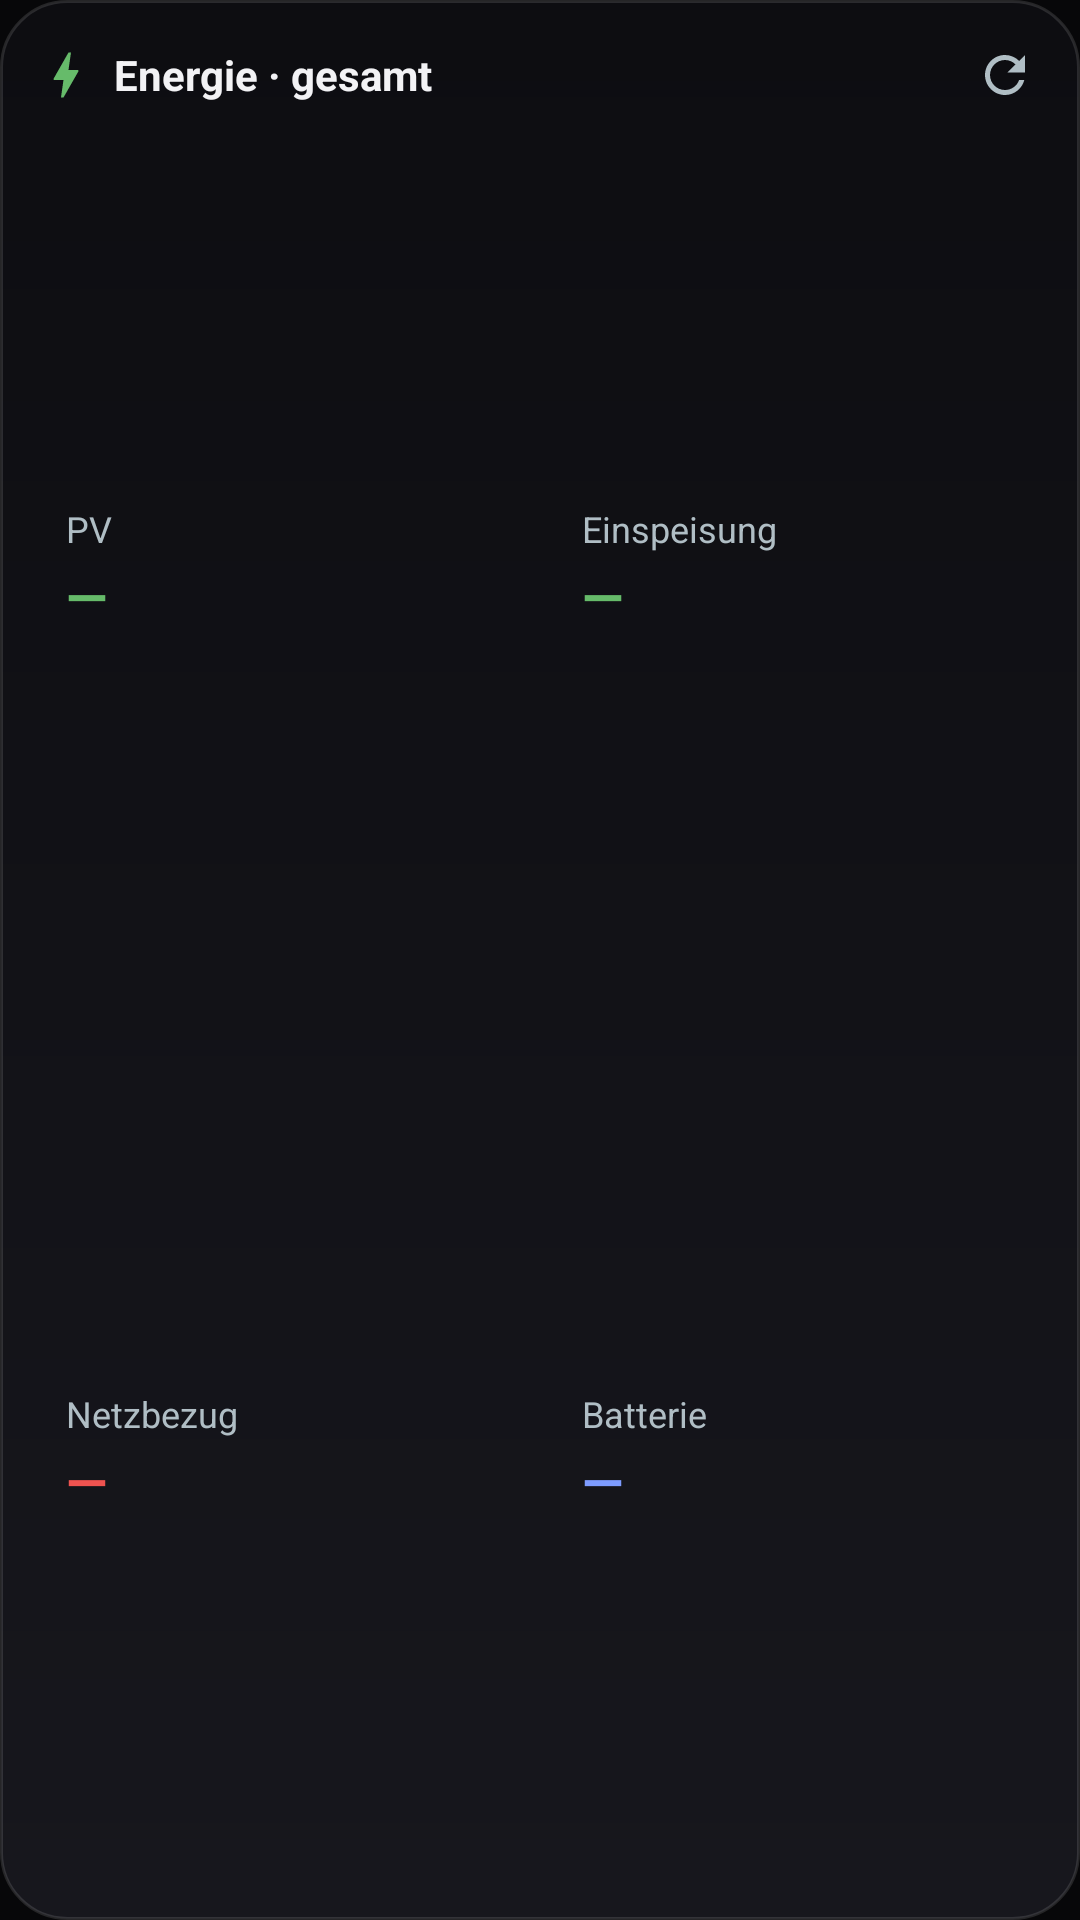

This screen was rendered from an Android layout file. Write that file and the resources it references.
<!-- AndroidManifest.xml: application theme Theme.Solaris -->
<!-- res/layout/widget_energy_totals.xml -->
<?xml version="1.0" encoding="utf-8"?>
<LinearLayout xmlns:android="http://schemas.android.com/apk/res/android"
    android:id="@+id/t_root"
    android:layout_width="match_parent"
    android:layout_height="match_parent"
    android:orientation="vertical"
    android:background="@drawable/widget_bg"
    android:padding="12dp">

    <LinearLayout
        android:layout_width="match_parent"
        android:layout_height="wrap_content"
        android:orientation="horizontal"
        android:gravity="center_vertical"
        android:layout_marginBottom="8dp">

        <ImageView
            android:layout_width="20dp"
            android:layout_height="20dp"
            android:layout_marginEnd="6dp"
            android:src="@drawable/ic_bolt"
            android:tint="#FF66BB6A"
            android:contentDescription="@null" />

        <TextView
            android:layout_width="0dp"
            android:layout_height="wrap_content"
            android:layout_weight="1"
            android:maxLines="1"
            android:ellipsize="end"
            android:text="@string/totals_title"
            android:textColor="#FFF2F2F5"
            android:textStyle="bold"
            android:textSize="14sp" />

        <ImageView
            android:id="@+id/t_refresh"
            android:layout_width="26dp"
            android:layout_height="26dp"
            android:layout_marginStart="8dp"
            android:padding="3dp"
            android:src="@drawable/ic_refresh"
            android:tint="#FFB0BEC5"
            android:contentDescription="@string/widget_refresh" />
    </LinearLayout>

    <LinearLayout
        android:layout_width="match_parent"
        android:layout_height="0dp"
        android:layout_weight="1"
        android:orientation="horizontal">

        <LinearLayout android:id="@+id/t_cell0"
            android:layout_width="0dp" android:layout_height="match_parent"
            android:layout_weight="1" android:layout_marginEnd="4dp"
            android:orientation="vertical" android:gravity="center_vertical"
            android:background="@drawable/widget_btn_bg" android:padding="10dp">
            <TextView android:id="@+id/t_l0" android:layout_width="match_parent"
                android:layout_height="wrap_content" android:maxLines="1" android:ellipsize="end"
                android:text="PV" android:textColor="#FFB0BEC5" android:textSize="12sp" />
            <TextView android:id="@+id/t_v0" android:layout_width="match_parent"
                android:layout_height="wrap_content" android:layout_marginTop="2dp" android:maxLines="1"
                android:ellipsize="end" android:text="—" android:textColor="#FF66BB6A"
                android:textStyle="bold" android:textSize="18sp" />
        </LinearLayout>

        <LinearLayout android:id="@+id/t_cell1"
            android:layout_width="0dp" android:layout_height="match_parent"
            android:layout_weight="1" android:layout_marginStart="4dp"
            android:orientation="vertical" android:gravity="center_vertical"
            android:background="@drawable/widget_btn_bg" android:padding="10dp">
            <TextView android:id="@+id/t_l1" android:layout_width="match_parent"
                android:layout_height="wrap_content" android:maxLines="1" android:ellipsize="end"
                android:text="Einspeisung" android:textColor="#FFB0BEC5" android:textSize="12sp" />
            <TextView android:id="@+id/t_v1" android:layout_width="match_parent"
                android:layout_height="wrap_content" android:layout_marginTop="2dp" android:maxLines="1"
                android:ellipsize="end" android:text="—" android:textColor="#FF66BB6A"
                android:textStyle="bold" android:textSize="18sp" />
        </LinearLayout>
    </LinearLayout>

    <LinearLayout
        android:layout_width="match_parent"
        android:layout_height="0dp"
        android:layout_weight="1"
        android:layout_marginTop="8dp"
        android:orientation="horizontal">

        <LinearLayout android:id="@+id/t_cell2"
            android:layout_width="0dp" android:layout_height="match_parent"
            android:layout_weight="1" android:layout_marginEnd="4dp"
            android:orientation="vertical" android:gravity="center_vertical"
            android:background="@drawable/widget_btn_bg" android:padding="10dp">
            <TextView android:id="@+id/t_l2" android:layout_width="match_parent"
                android:layout_height="wrap_content" android:maxLines="1" android:ellipsize="end"
                android:text="Netzbezug" android:textColor="#FFB0BEC5" android:textSize="12sp" />
            <TextView android:id="@+id/t_v2" android:layout_width="match_parent"
                android:layout_height="wrap_content" android:layout_marginTop="2dp" android:maxLines="1"
                android:ellipsize="end" android:text="—" android:textColor="#FFEF5350"
                android:textStyle="bold" android:textSize="18sp" />
        </LinearLayout>

        <LinearLayout android:id="@+id/t_cell3"
            android:layout_width="0dp" android:layout_height="match_parent"
            android:layout_weight="1" android:layout_marginStart="4dp"
            android:orientation="vertical" android:gravity="center_vertical"
            android:background="@drawable/widget_btn_bg" android:padding="10dp">
            <TextView android:id="@+id/t_l3" android:layout_width="match_parent"
                android:layout_height="wrap_content" android:maxLines="1" android:ellipsize="end"
                android:text="Batterie" android:textColor="#FFB0BEC5" android:textSize="12sp" />
            <TextView android:id="@+id/t_v3" android:layout_width="match_parent"
                android:layout_height="wrap_content" android:layout_marginTop="2dp" android:maxLines="1"
                android:ellipsize="end" android:text="—" android:textColor="#FF7E9CFF"
                android:textStyle="bold" android:textSize="18sp" />
        </LinearLayout>
    </LinearLayout>
</LinearLayout>
<!-- resources referenced by this layout -->
<resources>
  <!-- drawable ic_bolt (drawable) -->
  <vector xmlns:android="http://schemas.android.com/apk/res/android"
      android:width="24dp" android:height="24dp"
      android:viewportWidth="24" android:viewportHeight="24"
      android:tint="#FFFFFFFF">
      <path android:fillColor="#FFFFFFFF"
          android:pathData="M11,21h-1l1,-7H7.5c-0.58,0 -0.57,-0.32 -0.38,-0.66 0.19,-0.34 0.05,-0.08 0.07,-0.12C8.48,10.94 10.42,7.54 13,3h1l-1,7h3.5c0.49,0 0.56,0.33 0.47,0.51l-0.07,0.15C12.96,17.55 11,21 11,21z" />
  </vector>
  <!-- drawable ic_refresh (drawable) -->
  <vector xmlns:android="http://schemas.android.com/apk/res/android"
      android:width="24dp" android:height="24dp"
      android:viewportWidth="24" android:viewportHeight="24"
      android:tint="#FFFFFFFF">
      <path android:fillColor="#FFFFFFFF"
          android:pathData="M17.65,6.35C16.2,4.9 14.21,4 12,4c-4.42,0 -7.99,3.58 -7.99,8s3.57,8 7.99,8c3.73,0 6.84,-2.55 7.73,-6h-2.08c-0.82,2.33 -3.04,4 -5.65,4 -3.31,0 -6,-2.69 -6,-6s2.69,-6 6,-6c1.66,0 3.14,0.69 4.22,1.78L13,11h7V4l-2.35,2.35z" />
  </vector>
  <!-- drawable widget_bg (drawable) -->
  <?xml version="1.0" encoding="utf-8"?>
  <shape xmlns:android="http://schemas.android.com/apk/res/android"
      android:shape="rectangle">
      <gradient
          android:angle="90"
          android:startColor="#FF17171D"
          android:endColor="#FF0D0D11" />
      <corners android:radius="22dp" />
      <stroke android:width="1dp" android:color="#1FFFFFFF" />
  </shape>
  <string name="totals_title">Energie · gesamt</string>
  <string name="widget_refresh">Aktualisieren</string>
  <color name="solaris_accent">#3B82F6</color>
  <color name="solaris_bg_elevated">#0C0C0E</color>
  <color name="solaris_bg">#070709</color>
  <color name="solaris_text">#F2F2F5</color>
  <color name="solaris_text_muted">#9AA0AE</color>
  <color name="solaris_text_faint">#6B7280</color>
  <style name="Widget.Solaris.Button" parent="Widget.AppCompat.Button">
          <item name="android:background">@drawable/btn_solaris</item>
          <item name="android:textColor">@color/solaris_text</item>
          <item name="android:textAllCaps">false</item>
          <item name="android:textStyle">bold</item>
          <item name="android:textSize">15sp</item>
          <item name="android:minHeight">52dp</item>
          <item name="android:paddingLeft">20dp</item>
          <item name="android:paddingRight">20dp</item>
          <item name="android:stateListAnimator">@null</item>
      </style>
  <style name="Widget.Solaris.EditText" parent="Widget.AppCompat.EditText">
          <item name="android:background">@drawable/field_solaris</item>
          <item name="android:textColor">@color/solaris_text</item>
          <item name="android:textColorHint">@color/solaris_text_faint</item>
          <item name="android:paddingLeft">16dp</item>
          <item name="android:paddingRight">16dp</item>
          <item name="android:paddingTop">14dp</item>
          <item name="android:paddingBottom">14dp</item>
          <item name="android:textSize">15sp</item>
      </style>
  <color name="solaris_accent_dark">#2563EB</color>
  <dimen name="radius_md">16dp</dimen>
  <color name="solaris_field">#161620</color>
  <dimen name="radius_sm">12dp</dimen>
  <color name="solaris_card_edge">#1FFFFFFF</color>
</resources>
